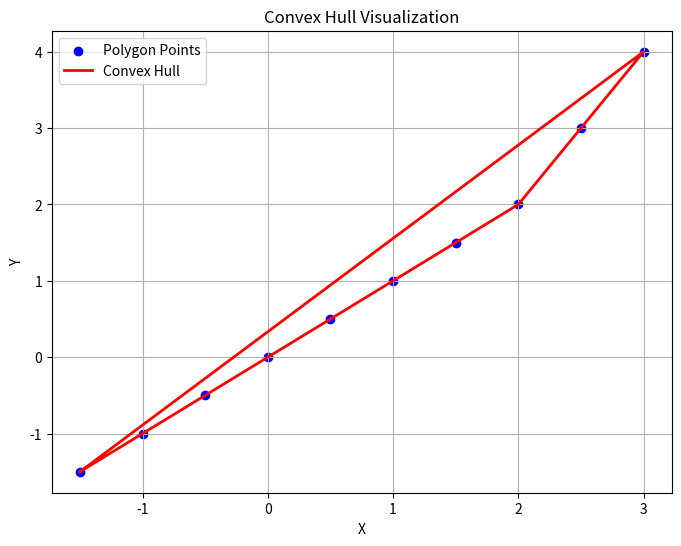

Write the Python code that produced this figure.
import math
import matplotlib.pyplot as plt

class Coordinate:
    def __init__(self, x=0, y=0):
        self.x = x
        self.y = y

    def __str__(self):
        return f"({self.x}, {self.y})"

class Polygon:
    def __init__(self, polygon):
        self.polygon = polygon
        self.convex_hull = []

    def cross_product(self, point_a, point_b, point_c):
        return (point_c.x - point_a.x) * (point_b.y - point_a.y) - (point_c.y - point_a.y) * (point_b.x - point_a.x) > 0

    def sort_points(self, point_a, point_b):
        if point_a.x != point_b.x:
            return point_a.x < point_b.x
        return point_a.y < point_b.y

    def compute_convex_hull(self):
        if len(self.polygon) < 3:
            return []

        self.polygon.sort(key=lambda point: (point.x, point.y))
        upper_hull = [self.polygon[0], self.polygon[1]]

        for i in range(2, len(self.polygon)):
            while len(upper_hull) > 1 and not self.cross_product(upper_hull[-2], upper_hull[-1], self.polygon[i]):
                upper_hull.pop()
            upper_hull.append(self.polygon[i])

        lower_hull = [self.polygon[-1], self.polygon[-2]]

        for i in range(len(self.polygon) - 3, -1, -1):
            while len(lower_hull) > 1 and not self.cross_product(lower_hull[-2], lower_hull[-1], self.polygon[i]):
                lower_hull.pop()
            lower_hull.append(self.polygon[i])

        self.convex_hull = upper_hull[:-1] + lower_hull[:-1]
        
        return self.convex_hull

    def plot_convex_hull(self):
        plt.figure(figsize=(8, 6))

        
        polygon_x = [point.x for point in self.polygon]
        polygon_y = [point.y for point in self.polygon]
        plt.scatter(polygon_x, polygon_y, color='blue', label='Polygon Points')

        
        hull_x = [point.x for point in self.convex_hull]
        hull_y = [point.y for point in self.convex_hull]
        hull_x.append(self.convex_hull[0].x)  # Connect back to the first point
        hull_y.append(self.convex_hull[0].y)
        plt.plot(hull_x, hull_y, color='red', linestyle='-', linewidth=2, label='Convex Hull')

        plt.xlabel('X')
        plt.ylabel('Y')
        plt.title('Convex Hull Visualization')
        plt.legend()
        plt.grid(True)
        plt.show()


polygon_points = [
    Coordinate(3, 4),
    Coordinate(2.5, 3),
    Coordinate(2, 2),
    Coordinate(1.5, 1.5),
    Coordinate(1, 1),
    Coordinate(0.5, 0.5),
    Coordinate(0, 0),
    Coordinate(-0.5, -0.5),
    Coordinate(-1, -1),
    Coordinate(-1.5, -1.5)
]
polygon = Polygon(polygon_points)
convex_hull = polygon.compute_convex_hull()
polygon.plot_convex_hull()
